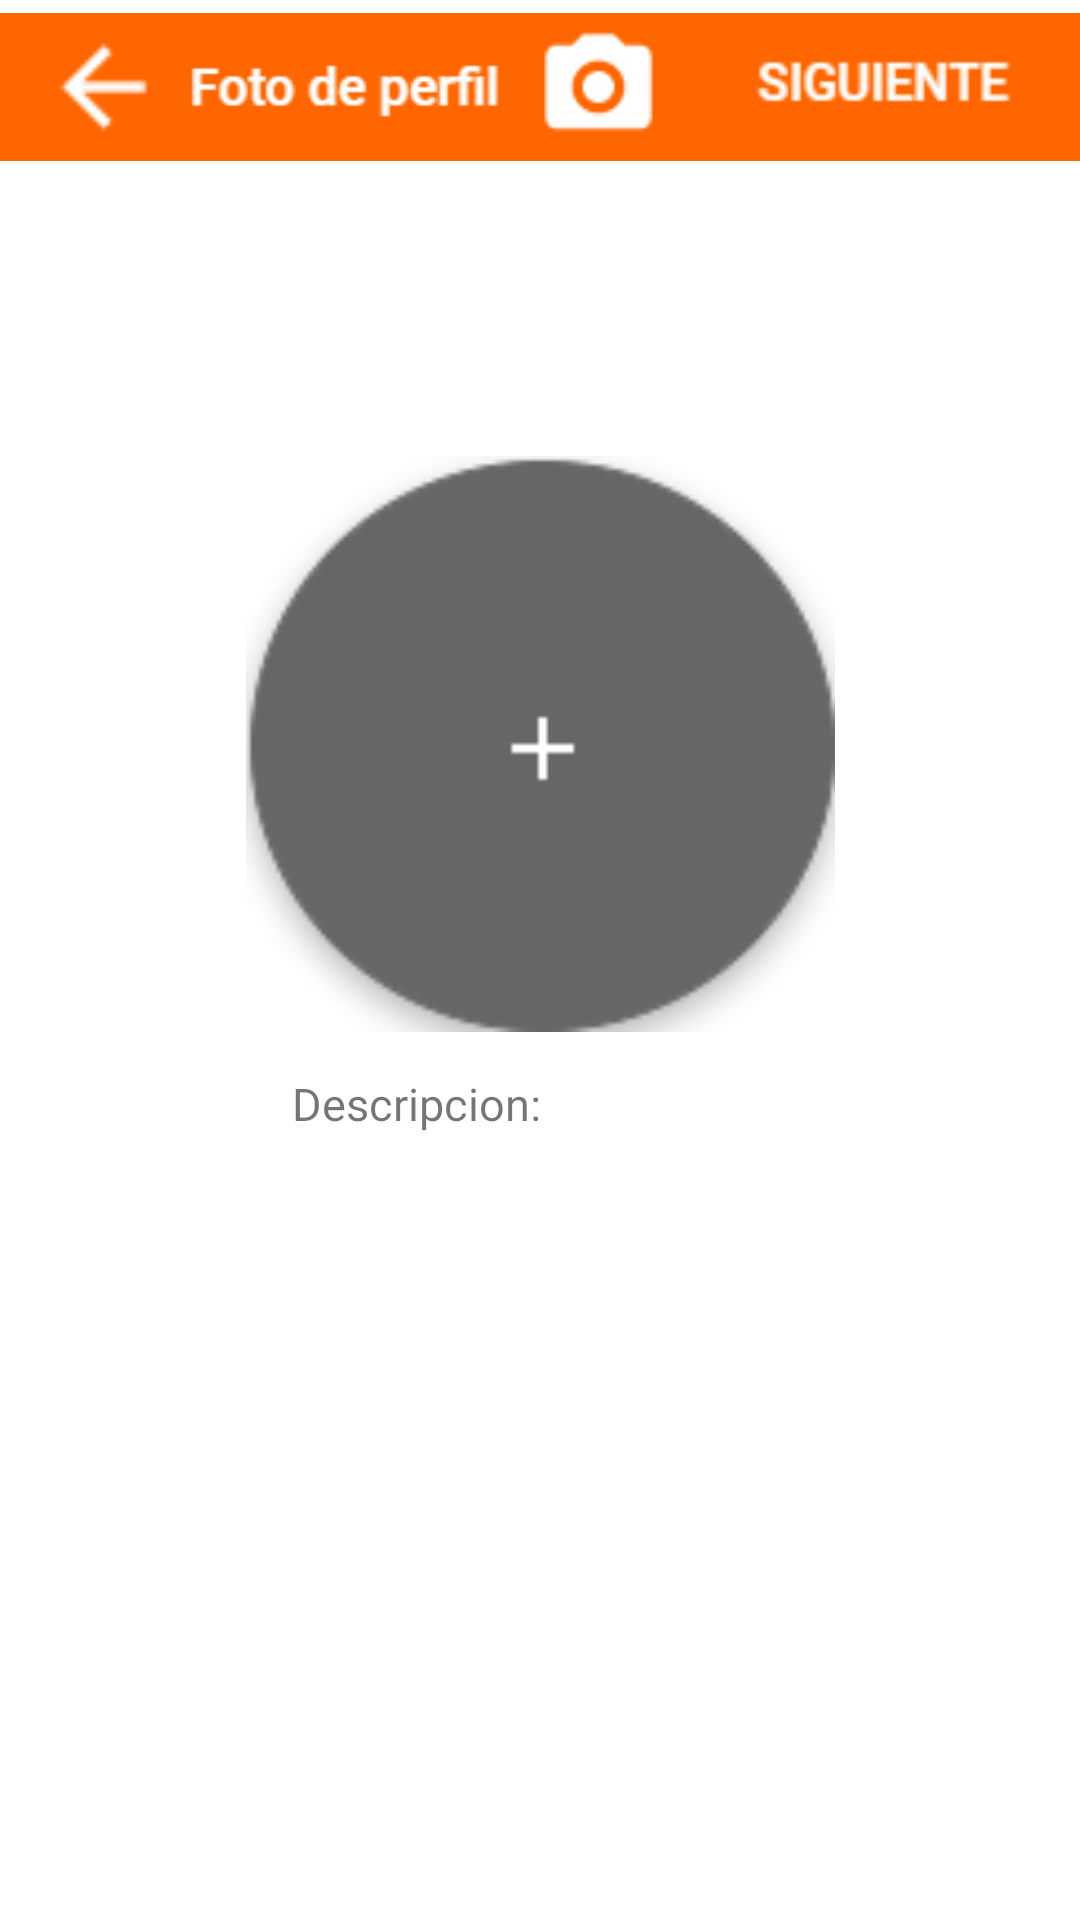

Android layout source for this screen:
<!-- AndroidManifest.xml: application theme Theme.IHM_GestorEjercicio -->
<!-- res/layout/activity_perfil_editar_foto.xml -->
<?xml version="1.0" encoding="utf-8"?>
<androidx.constraintlayout.widget.ConstraintLayout xmlns:android="http://schemas.android.com/apk/res/android"
    xmlns:app="http://schemas.android.com/apk/res-auto"
    xmlns:tools="http://schemas.android.com/tools"
    android:layout_width="match_parent"
    android:layout_height="match_parent"
    tools:context=".Perfil_editar_foto">


    <TextView
        android:id="@+id/descripcionTexto"
        android:layout_width="110dp"
        android:layout_height="22dp"
        android:layout_gravity="end"
        android:layout_marginStart="8dp"
        android:layout_marginTop="8dp"
        android:layout_marginEnd="8dp"
        android:background="#00E91E63"
        android:text="Descripcion:"
        android:textColor="@color/gris_claro"
        android:textSize="15dp"
        app:layout_constraintBottom_toBottomOf="parent"
        app:layout_constraintEnd_toEndOf="parent"
        app:layout_constraintHorizontal_bias="0.382"
        app:layout_constraintStart_toStartOf="parent"
        app:layout_constraintTop_toTopOf="parent"
        app:layout_constraintVertical_bias="0.573" />

    <EditText
        android:id="@+id/textoDescripcion"
        android:layout_width="182dp"
        android:layout_height="45dp"
        android:layout_gravity="end"
        android:layout_marginStart="8dp"
        android:layout_marginTop="8dp"
        android:layout_marginEnd="8dp"
        android:backgroundTint="@color/white"
        android:ems="10"
        android:inputType="textPersonName"
        android:minHeight="48dp"
        android:text="No Pain No Gain"
        android:textColor="@color/white"
        android:textSize="20dp"
        app:layout_constraintBottom_toBottomOf="parent"
        app:layout_constraintEnd_toEndOf="parent"
        app:layout_constraintHorizontal_bias="0.511"
        app:layout_constraintStart_toStartOf="parent"
        app:layout_constraintTop_toTopOf="parent"
        app:layout_constraintVertical_bias="0.625"
        tools:ignore="MissingConstraints,TouchTargetSizeCheck" />

    <ImageView
        android:id="@+id/barraperfil"
        android:layout_width="wrap_content"
        android:layout_height="wrap_content"
        android:layout_gravity="right"
        android:layout_marginStart="8dp"
        android:layout_marginTop="1dp"
        android:layout_marginEnd="8dp"
        android:contentDescription="texto nombre"
        app:layout_constraintBottom_toBottomOf="parent"
        app:layout_constraintEnd_toEndOf="parent"
        app:layout_constraintStart_toStartOf="parent"
        app:layout_constraintTop_toTopOf="parent"
        app:layout_constraintVertical_bias="0.0"
        app:srcCompat="@drawable/barraperfilbien"
        tools:ignore="MissingConstraints" />

    <ImageView
        android:id="@+id/iconocamara"
        android:layout_width="53dp"
        android:layout_height="42dp"
        android:layout_gravity="right"
        android:layout_marginStart="8dp"
        android:layout_marginTop="8dp"
        android:layout_marginEnd="8dp"
        android:contentDescription="texto nombre"
        app:layout_constraintBottom_toBottomOf="parent"
        app:layout_constraintEnd_toEndOf="parent"
        app:layout_constraintHorizontal_bias="0.567"
        app:layout_constraintStart_toStartOf="parent"
        app:layout_constraintTop_toTopOf="parent"
        app:layout_constraintVertical_bias="0.0"
        app:srcCompat="@drawable/iconocamara"
        tools:ignore="MissingConstraints" />

    <ImageView
        android:id="@+id/siguiente"
        android:layout_width="102dp"
        android:layout_height="38dp"
        android:layout_gravity="right"
        android:layout_marginStart="8dp"
        android:layout_marginTop="8dp"
        android:layout_marginEnd="8dp"
        android:contentDescription="texto nombre"
        app:layout_constraintBottom_toBottomOf="parent"
        app:layout_constraintEnd_toEndOf="parent"
        app:layout_constraintHorizontal_bias="0.972"
        app:layout_constraintStart_toStartOf="parent"
        app:layout_constraintTop_toTopOf="parent"
        app:layout_constraintVertical_bias="0.004"
        app:srcCompat="@drawable/botonsiguiente"
        tools:ignore="MissingConstraints" />

    <ImageView
        android:id="@+id/flechaAtras2"
        android:layout_width="53dp"
        android:layout_height="42dp"
        android:layout_gravity="right"
        android:layout_marginStart="8dp"
        android:layout_marginTop="8dp"
        android:layout_marginEnd="8dp"
        android:contentDescription="texto nombre"
        app:layout_constraintBottom_toBottomOf="parent"
        app:layout_constraintEnd_toEndOf="parent"
        app:layout_constraintHorizontal_bias="0.0"
        app:layout_constraintStart_toStartOf="parent"
        app:layout_constraintTop_toTopOf="parent"
        app:layout_constraintVertical_bias="0.0"
        app:srcCompat="@drawable/flechahaciaatras"
        tools:ignore="MissingConstraints" />

    <ImageView
        android:id="@+id/iconoperfil"
        android:layout_width="201dp"
        android:layout_height="192dp"
        android:layout_gravity="right"
        android:layout_marginStart="8dp"
        android:layout_marginTop="8dp"
        android:layout_marginEnd="8dp"
        android:contentDescription="texto nombre"
        app:layout_constraintBottom_toBottomOf="parent"
        app:layout_constraintEnd_toEndOf="parent"
        app:layout_constraintStart_toStartOf="parent"
        app:layout_constraintTop_toTopOf="parent"
        app:layout_constraintVertical_bias="0.327"
        app:srcCompat="@drawable/buttonplus"
        tools:ignore="MissingConstraints" />


</androidx.constraintlayout.widget.ConstraintLayout>
<!-- resources referenced by this layout -->
<resources>
  <color name="white">#FFFFFFFF</color>
  <!-- drawable barraperfilbien: png bitmap (drawable, 1957 bytes) -->
  <!-- drawable botonsiguiente: png bitmap (drawable, 1249 bytes) -->
  <!-- drawable buttonplus: png bitmap (drawable, 4720 bytes) -->
  <!-- drawable flechahaciaatras: png bitmap (drawable, 209 bytes) -->
  <!-- drawable iconocamara: png bitmap (drawable, 549 bytes) -->
  <style name="Theme.IHM_GestorEjercicio" parent="Theme.MaterialComponents.DayNight.DarkActionBar">
          
          <item name="colorPrimary">@color/naranja</item>
          <item name="colorPrimaryVariant">@color/purple_700</item>
          <item name="colorOnPrimary">@color/white</item>
          
          <item name="colorSecondary">@color/teal_200</item>
          <item name="colorSecondaryVariant">@color/teal_700</item>
          <item name="colorOnSecondary">@color/black</item>
          
          <item name="android:statusBarColor">?attr/colorPrimaryVariant</item>
          
      </style>
  <color name="naranja">#FF6600</color>
  <color name="purple_700">#FF3700B3</color>
  <color name="teal_200">#FF03DAC5</color>
  <color name="teal_700">#FF018786</color>
  <color name="black">#FF000000</color>
</resources>
